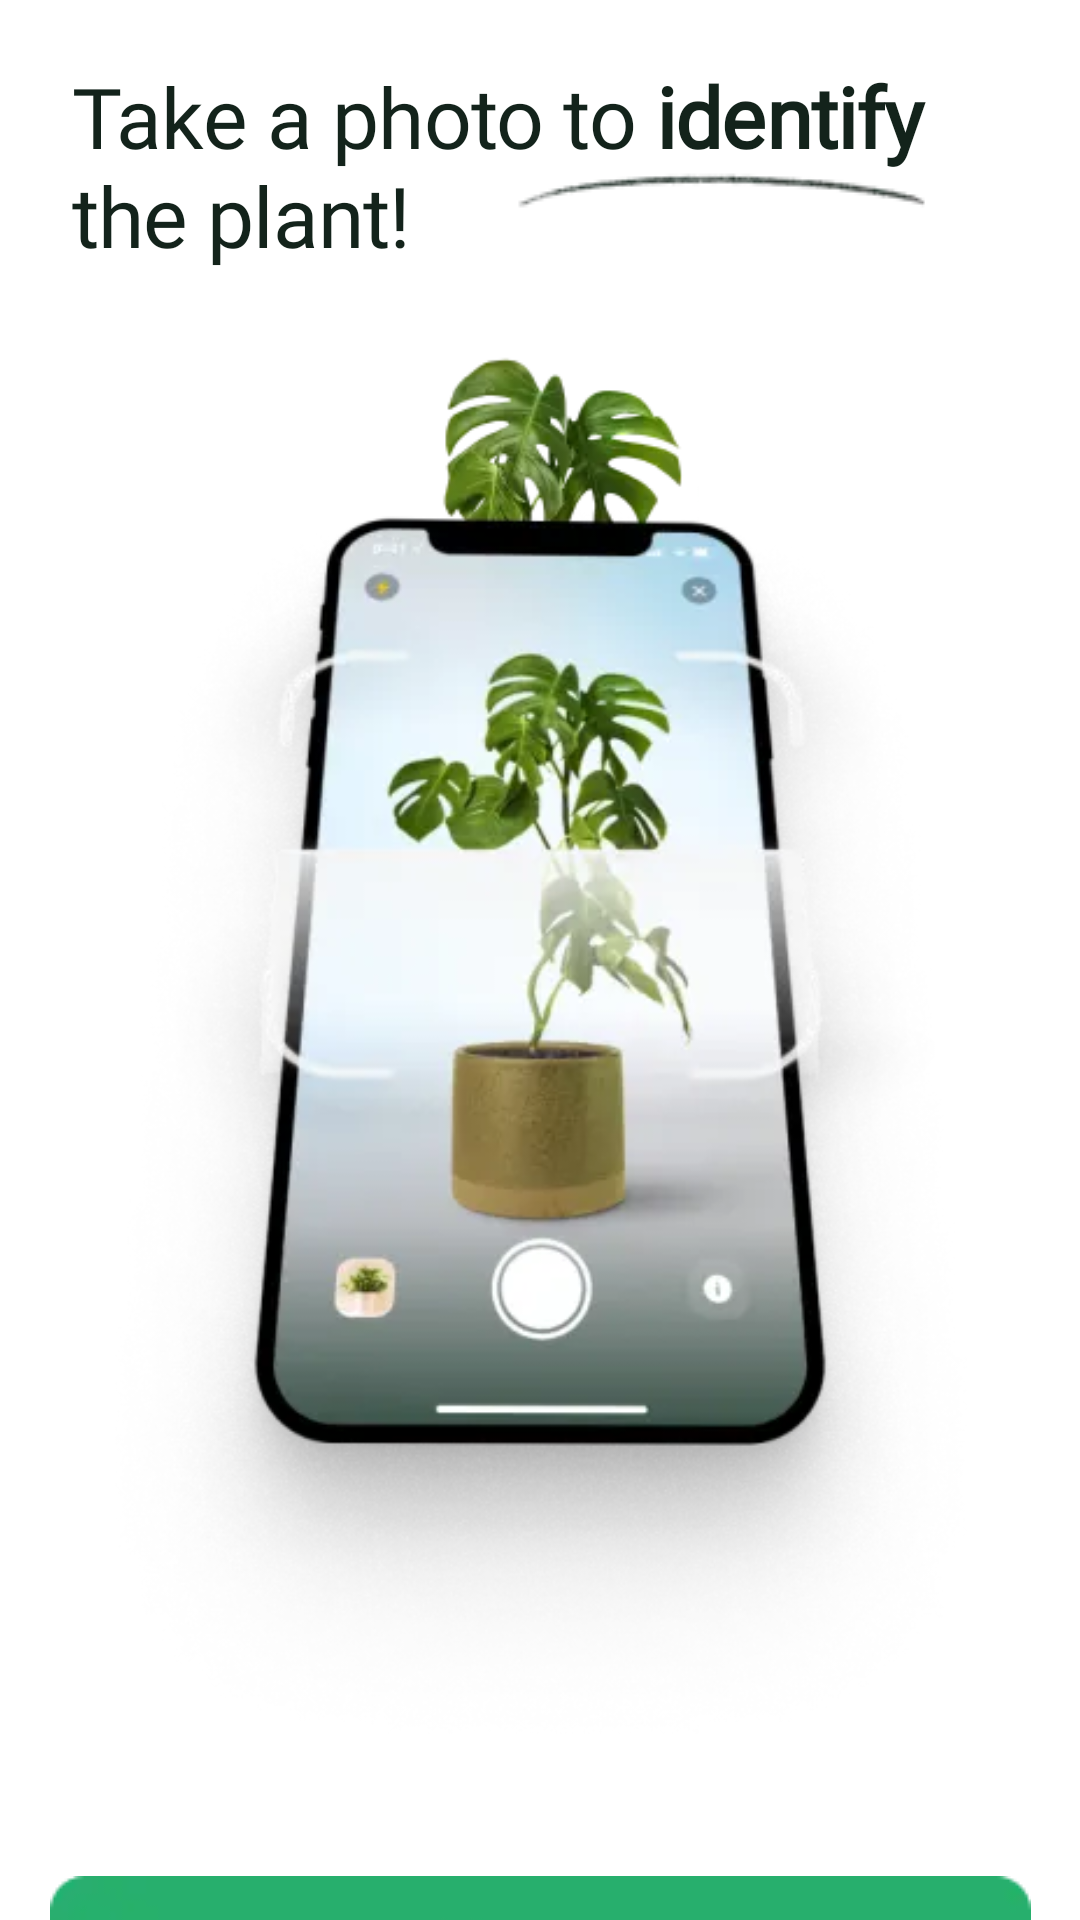

This screen was rendered from an Android layout file. Write that file and the resources it references.
<!-- AndroidManifest.xml: application theme Theme.PlantApp -->
<!-- res/layout/fragment_onboarding_first.xml -->
<?xml version="1.0" encoding="utf-8"?>
<androidx.constraintlayout.widget.ConstraintLayout xmlns:tools="http://schemas.android.com/tools"
    xmlns:android="http://schemas.android.com/apk/res/android"
    xmlns:app="http://schemas.android.com/apk/res-auto"
    android:background="@drawable/get_started_background"
    android:layout_height="match_parent"
    android:layout_width="match_parent"
    tools:context=".onboarding.GetStartedFragment">


    <TextView
        android:id="@+id/title"
        android:layout_width="303dp"
        android:layout_height="wrap_content"
        android:layout_marginTop="20dp"
        android:text="@string/take_a_photo_to_identify_the_plant"
        android:layout_marginStart="24dp"
        android:letterSpacing="-0.01"
        app:layout_constraintStart_toStartOf="parent"
        app:layout_constraintTop_toTopOf="parent"
        style="@style/OnboardingTitleStyle" />

    <ImageView
        android:layout_width="wrap_content"
        android:layout_height="wrap_content"
        android:src="@drawable/brush"
        android:layout_marginTop="50dp"
        android:layout_marginEnd="50dp"
        app:layout_constraintTop_toTopOf="parent"
        app:layout_constraintEnd_toEndOf="parent"/>


    <ImageView
        android:id="@+id/main_image"
        android:layout_width="match_parent"
        android:layout_height="530dp"
        android:layout_marginTop="5dp"
        android:importantForAccessibility="no"
        app:layout_constraintStart_toStartOf="parent"
        app:layout_constraintTop_toBottomOf="@id/title"
        android:src="@drawable/phone_scan"/>


    <ImageView
        android:id="@+id/continue_button"
        android:layout_width="wrap_content"
        android:layout_height="wrap_content"
        android:layout_gravity="center"
        android:importantForAccessibility="no"
        app:layout_constraintStart_toStartOf="parent"
        app:layout_constraintEnd_toEndOf="parent"
        app:layout_constraintTop_toBottomOf="@id/main_image"
        android:src="@drawable/continue_button"/>

    <ImageView
        android:layout_width="wrap_content"
        android:layout_height="wrap_content"
        app:layout_constraintStart_toStartOf="parent"
        app:layout_constraintEnd_toEndOf="parent"
        app:layout_constraintTop_toBottomOf="@id/continue_button"
        android:layout_marginTop="15dp"
        android:src="@drawable/step_one"/>


</androidx.constraintlayout.widget.ConstraintLayout>
<!-- resources referenced by this layout -->
<resources>
  <!-- drawable brush: webp bitmap (drawable, 752 bytes) -->
  <!-- drawable continue_button: webp bitmap (drawable, 808 bytes) -->
  <!-- drawable phone_scan: webp bitmap (drawable, 70822 bytes) -->
  <!-- drawable step_one: webp bitmap (drawable, 244 bytes) -->
  <string name="take_a_photo_to_identify_the_plant">Take a photo to <b>identify</b> the plant!</string>
  <style name="OnboardingTitleStyle">
          <item name="android:textSize">28sp</item>
          <item name="android:textColor">@color/dark_jungle_green</item>
          <item name="android:fontFamily">@font/rubik</item>
      </style>
  <style name="Theme.PlantApp" parent="Theme.MaterialComponents.DayNight.NoActionBar" />
  <color name="dark_jungle_green">#13231B</color>
</resources>
